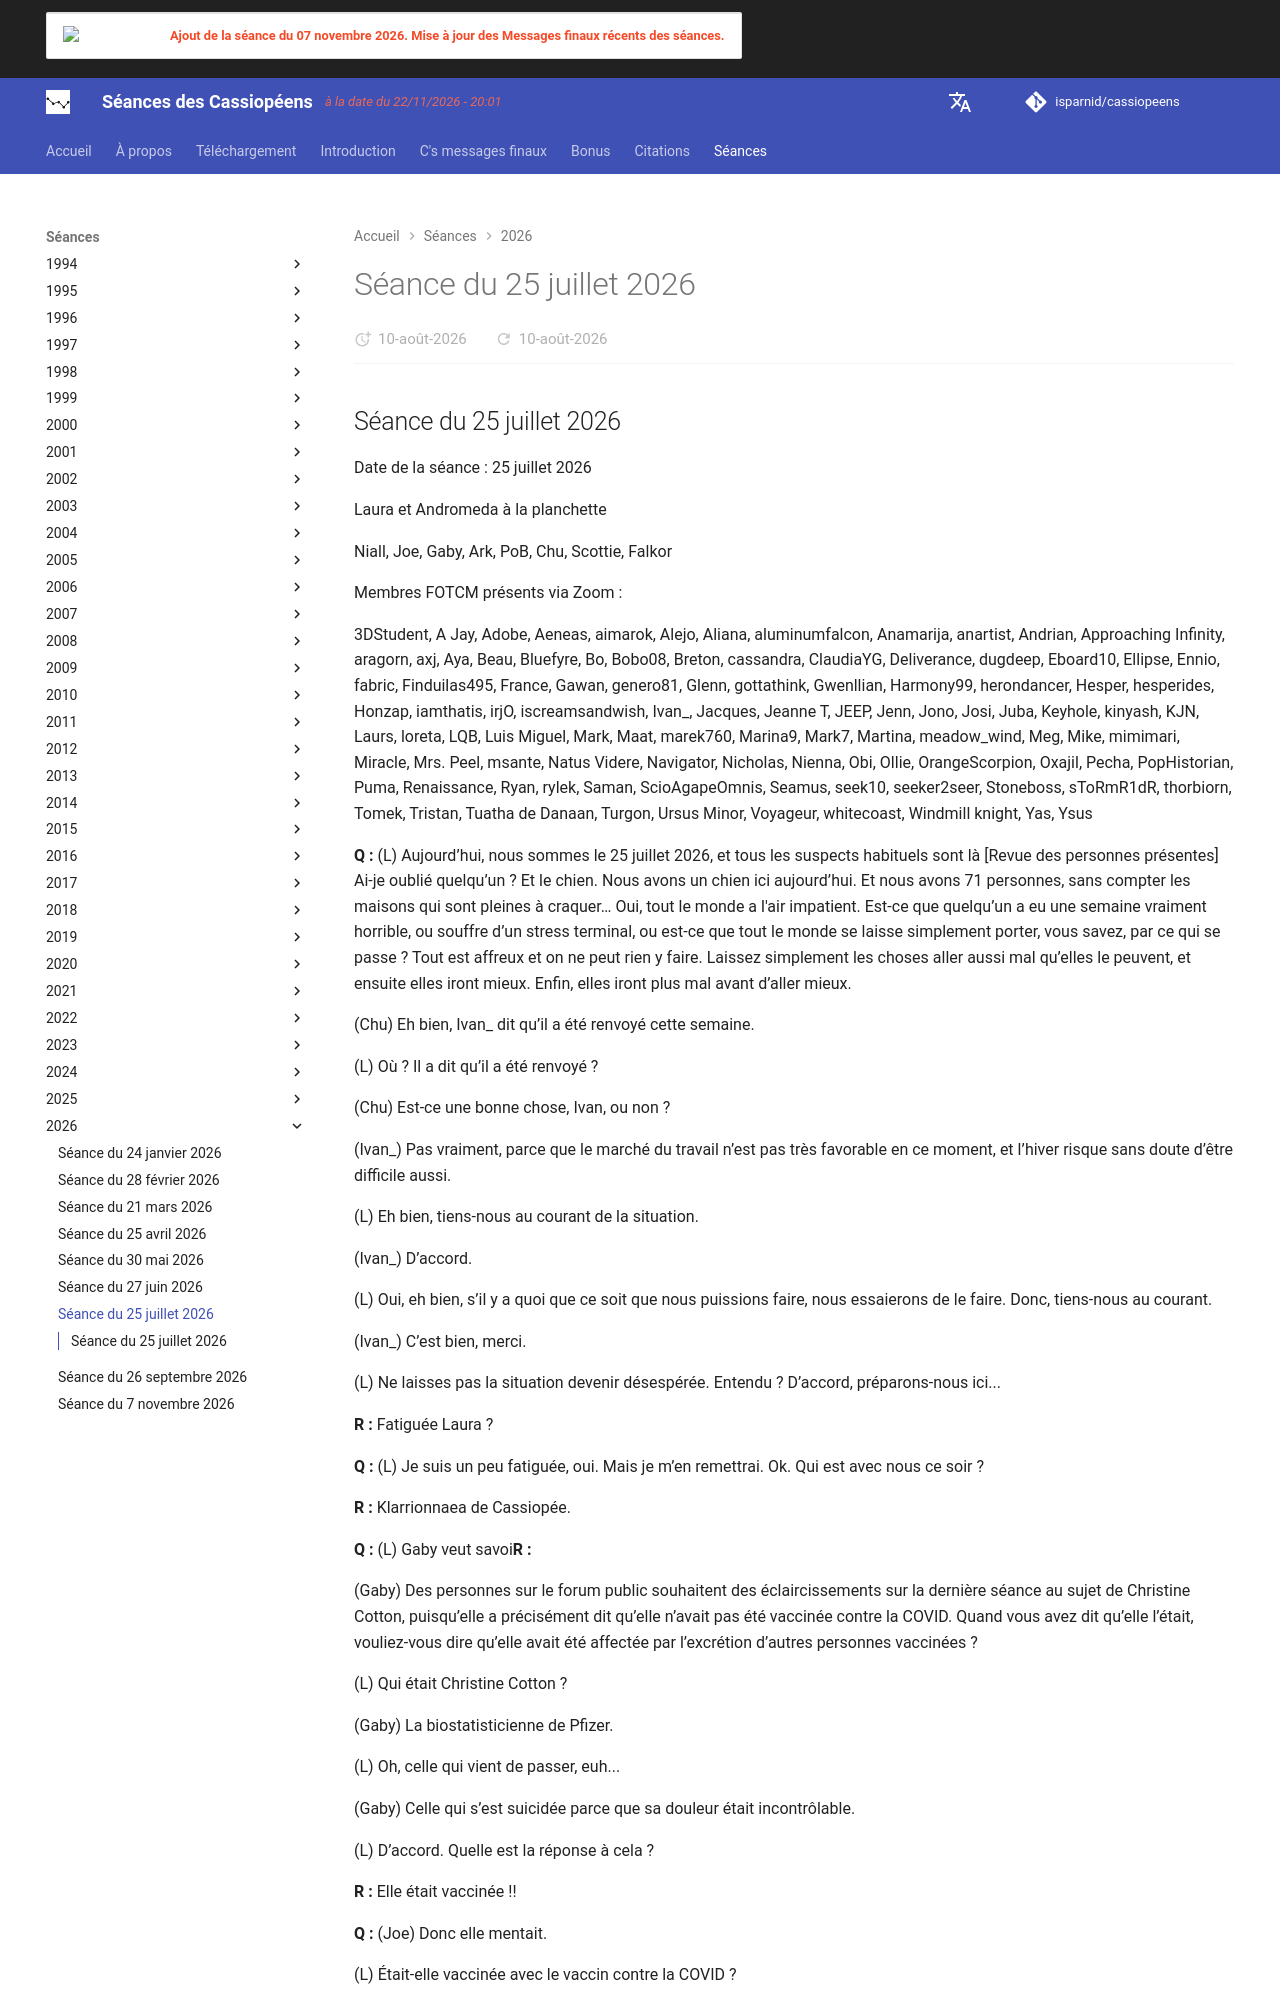

repository: isparnid/cassiopeens · page: séances/2026/2026-07-25/index.html · generator: mkdocs

---
title: "Séance du 25 juillet 2026"
date:
  created: 2026-08-10
  updated: 2026-08-10
---

## Séance du 25 juillet 2026

Date de la séance : 25 juillet 2026

Laura et Andromeda à la planchette

Niall, Joe, Gaby, Ark, PoB, Chu, Scottie, Falkor

Membres FOTCM présents via Zoom :

3DStudent, A Jay, Adobe, Aeneas, aimarok, Alejo, Aliana, aluminumfalcon, Anamarija, anartist, Andrian, Approaching Infinity, aragorn, axj, Aya, Beau, Bluefyre, Bo, Bobo08, Breton, cassandra, ClaudiaYG, Deliverance, dugdeep, Eboard10, Ellipse, Ennio, fabric, Finduilas495, France, Gawan, genero81, Glenn, gottathink, Gwenllian, Harmony99, herondancer, Hesper, hesperides, Honzap, iamthatis, irjO, iscreamsandwish, Ivan_, Jacques, Jeanne T, JEEP, Jenn, Jono, Josi, Juba, Keyhole, kinyash, KJN, Laurs, loreta, LQB, Luis Miguel, Mark, Maat, marek760, Marina9, Mark7, Martina, meadow_wind, Meg, Mike, mimimari, Miracle, Mrs. Peel, msante, Natus Videre, Navigator, Nicholas, Nienna, Obi, Ollie, OrangeScorpion, Oxajil, Pecha, PopHistorian, Puma, Renaissance, Ryan, rylek, Saman, ScioAgapeOmnis, Seamus, seek10, seeker2seer, Stoneboss, sToRmR1dR, thorbiorn, Tomek, Tristan, Tuatha de Danaan, Turgon, Ursus Minor, Voyageur, whitecoast, Windmill knight, Yas, Ysus

**Q :** (L) Aujourd’hui, nous sommes le 25 juillet 2026, et tous les suspects habituels sont là [Revue des personnes présentes] Ai-je oublié quelqu’un ? Et le chien. Nous avons un chien ici aujourd’hui. Et nous avons 71 personnes, sans compter les maisons qui sont pleines à craquer… Oui, tout le monde a l'air impatient. Est-ce que quelqu’un a eu une semaine vraiment horrible, ou souffre d’un stress terminal, ou est-ce que tout le monde se laisse simplement porter, vous savez, par ce qui se passe ? Tout est affreux et on ne peut rien y faire. Laissez simplement les choses aller aussi mal qu’elles le peuvent, et ensuite elles iront mieux. Enfin, elles iront plus mal avant d’aller mieux.

(Chu) Eh bien, Ivan_ dit qu’il a été renvoyé cette semaine.

(L) Où ? Il a dit qu’il a été renvoyé ?

(Chu) Est-ce une bonne chose, Ivan, ou non ?

(Ivan_) Pas vraiment, parce que le marché du travail n’est pas très favorable en ce moment, et l’hiver risque sans doute d’être difficile aussi.

(L) Eh bien, tiens-nous au courant de la situation.

(Ivan_) D’accord.

(L) Oui, eh bien, s’il y a quoi que ce soit que nous puissions faire, nous essaierons de le faire. Donc, tiens-nous au courant.

(Ivan_) C’est bien, merci.

(L) Ne laisses pas la situation devenir désespérée. Entendu ? D’accord, préparons-nous ici...

**R :** Fatiguée Laura ?

**Q :** (L) Je suis un peu fatiguée, oui. Mais je m’en remettrai. Ok. Qui est avec nous ce soir ?

**R :** Klarrionnaea de Cassiopée.

**Q :** (L) Gaby veut savoi**R :**

(Gaby) Des personnes sur le forum public souhaitent des éclaircissements sur la dernière séance au sujet de Christine Cotton, puisqu’elle a précisément dit qu’elle n’avait pas été vaccinée contre la COVID. Quand vous avez dit qu’elle l’était, vouliez-vous dire qu’elle avait été affectée par l’excrétion d’autres personnes vaccinées ?

(L) Qui était Christine Cotton ?

(Gaby) La biostatisticienne de Pfizer.

(L) Oh, celle qui vient de passer, euh...

(Gaby) Celle qui s’est suicidée parce que sa douleur était incontrôlable.

(L) D’accord. Quelle est la réponse à cela ?

**R :** Elle était vaccinée !!

**Q :** (Joe) Donc elle mentait.

(L) Était-elle vaccinée avec le vaccin contre la COVID ?

**R :** Non, d’autres.

**Q :** (L) Était-elle affectée par l’excrétion de personnes ayant elles reçu le vaccin contre la COVID ?

**R :** Oui, tout le monde l’est. Si vous avez reçu d’autres vaccins, et selon votre prédisposition génétique, vous pouvez en souffrir de diverses manières. Elle a remporté le prix négatif sur tous les plans.

**Q :** (L) D’accord. axj demande :
